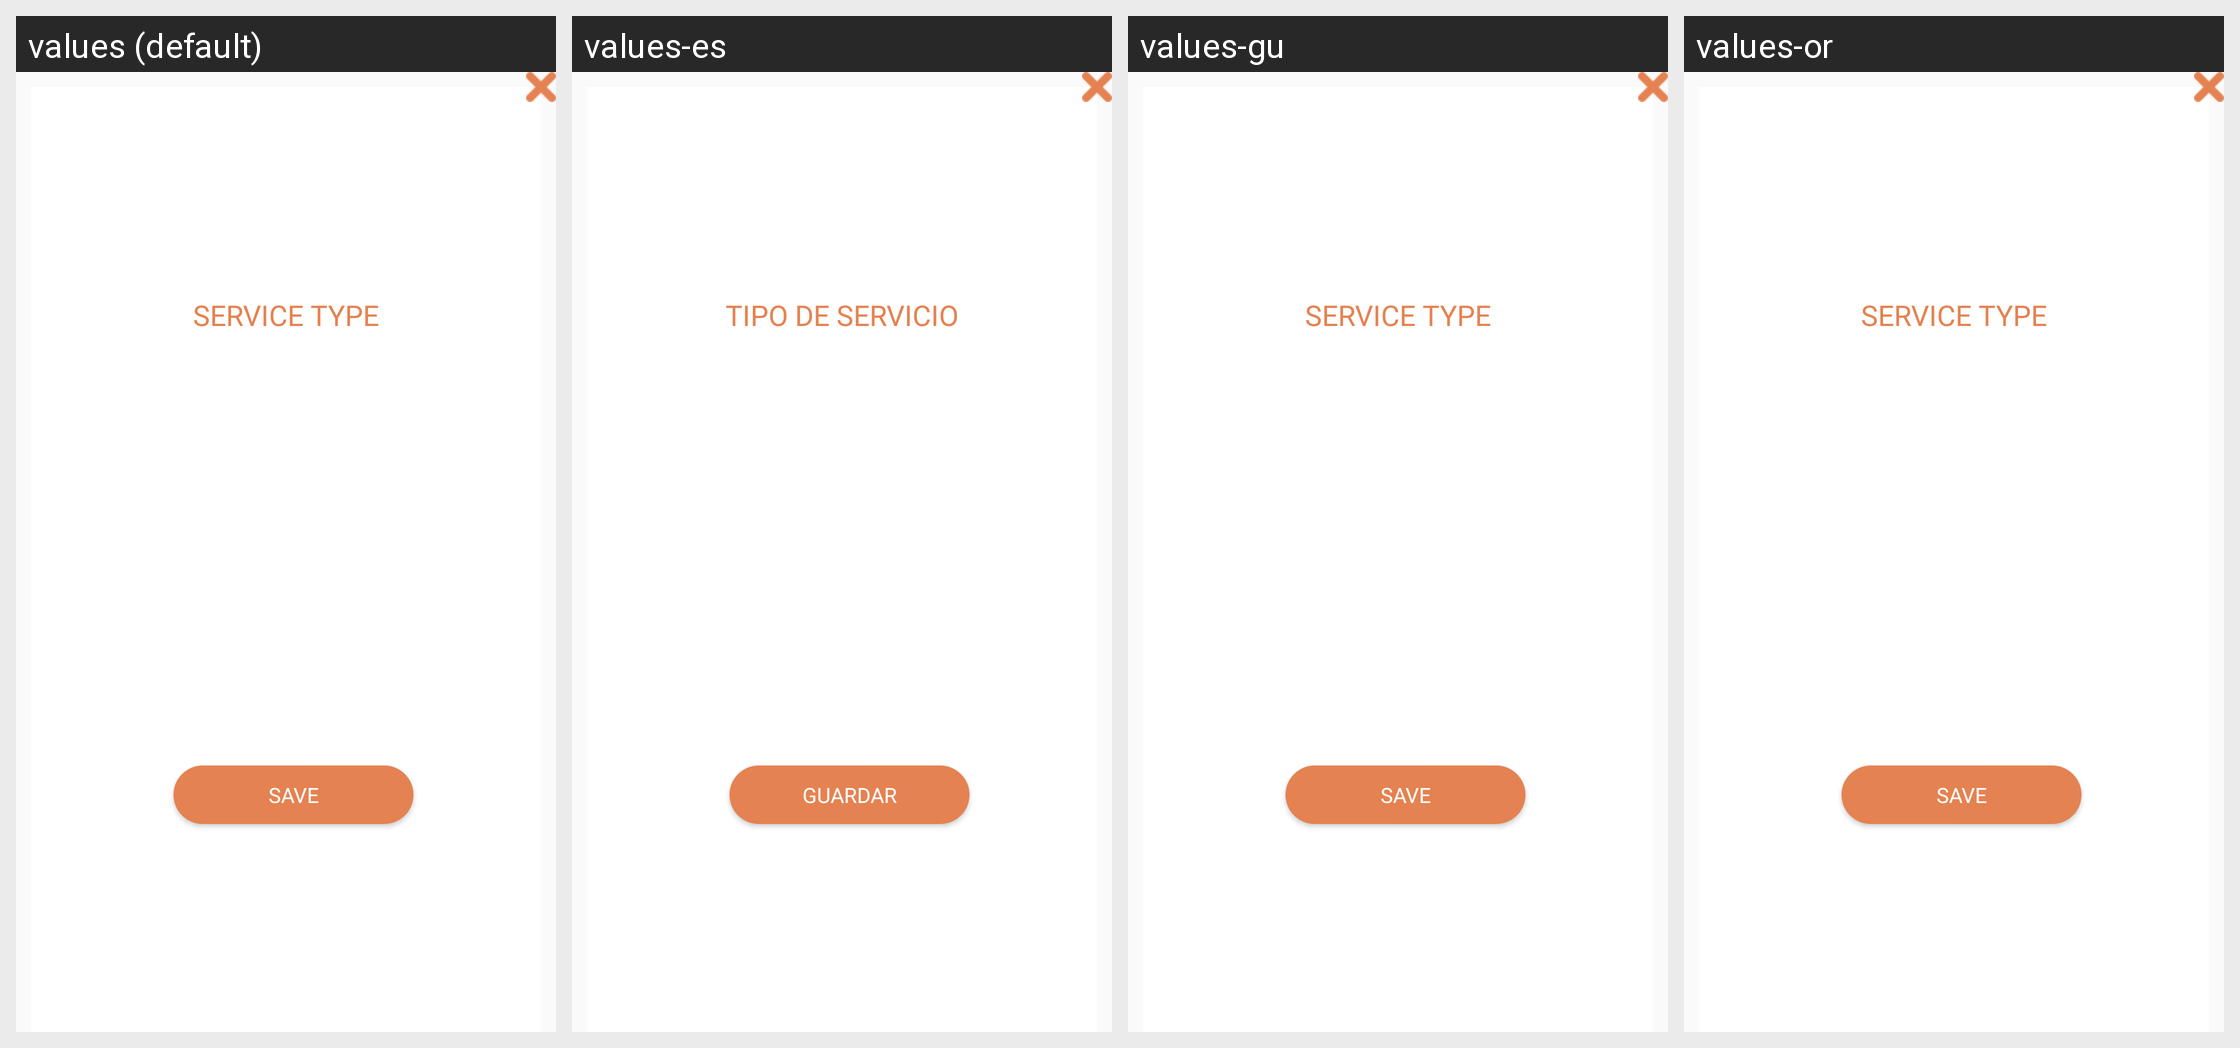

Strings drawn on this Android screen and how each of the app's shown locales translates them:
Android screen res/layout/dialog_driver_service_type.xml rendered under 4 locales, left to right: values (default), values-es, values-gu, values-or. Device: Nexus 5 (rendered at 1080×1920; each locale shown at half size, 540×960, under a caption strip naming it); theme AppTheme.
Other locales in the repository, not shown: values-am, values-ar, values-as, values-fr, values-hi, values-kn, values-ml, values-om, values-so, values-ta, values-te, values-ti.
Strings drawn on this screen, with the default value and each locale's value (text and hints the layout hard-codes, and strings that could not be matched under every locale, appear in the picture but are not listed):

service_type
  values: Service Type
  values-es: Tipo de servicio
  values-gu: Service Type  [not translated; the default value is used]
  values-or: Service Type  [not translated; the default value is used]

save
  values: Save
  values-es: Guardar
  values-gu: Save  [not translated; the default value is used]
  values-or: Save  [not translated; the default value is used]
